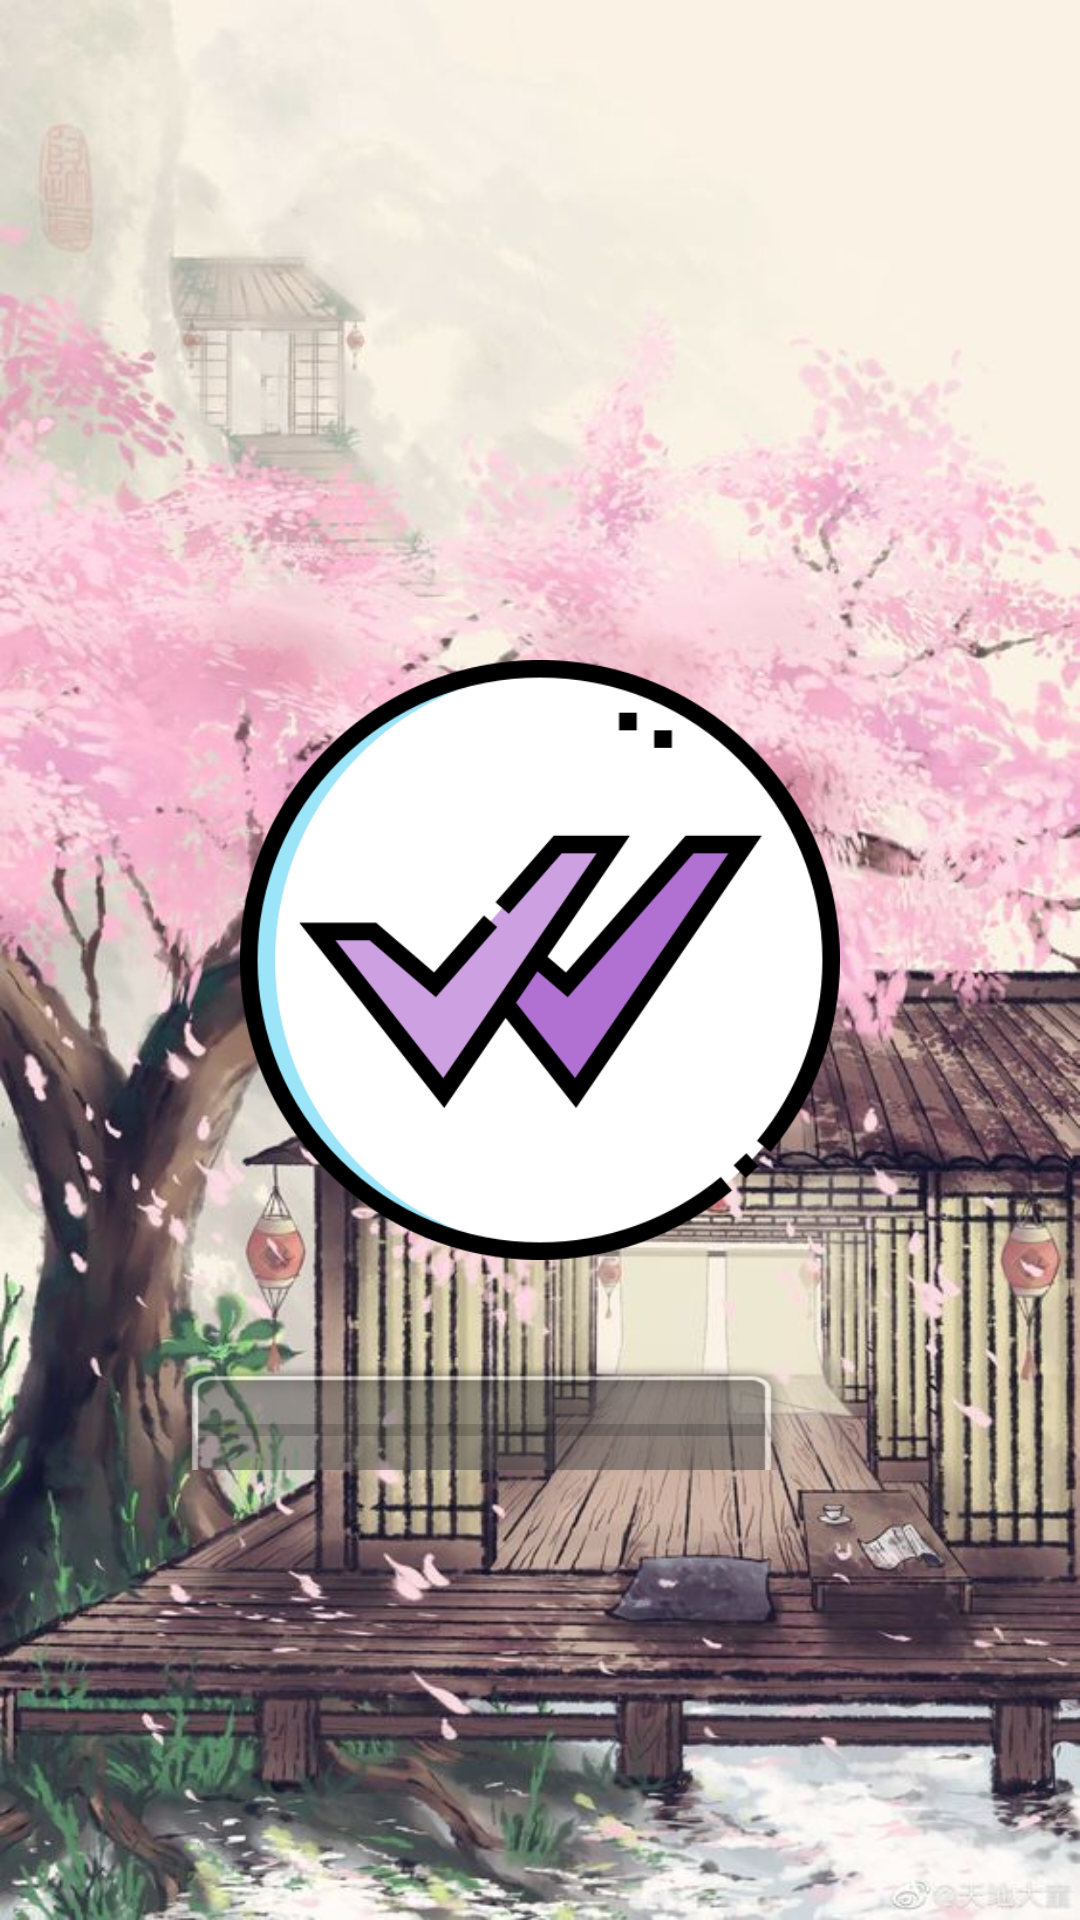

Write the Android layout XML for this screen, with the resource values it uses.
<!-- AndroidManifest.xml: application theme AppTheme -->
<!-- res/layout/activity_splash.xml -->
<?xml version="1.0" encoding="utf-8"?>
<RelativeLayout xmlns:android="http://schemas.android.com/apk/res/android"
    android:layout_height="match_parent"
    android:layout_width="match_parent"
    android:background="@drawable/nha">

    <ImageView
        android:layout_width="200dp"
        android:layout_height="200dp"
        android:layout_centerInParent="true"
        android:src="@drawable/logo"/>

    <ImageView
        android:layout_width="50dp"
        android:layout_height="50dp"
        android:layout_alignParentEnd="true"
        android:layout_alignParentBottom="true"
        android:layout_marginEnd="40dp"
        android:layout_marginBottom="151dp"
        android:src="@drawable/cup" />

    <ProgressBar
        android:id="@+id/progressBar"
        style="?android:attr/progressBarStyleHorizontal"
        android:layout_width="257dp"
        android:layout_height="37dp"
        android:layout_alignParentStart="true"
        android:layout_alignParentEnd="true"
        android:layout_alignParentBottom="true"
        android:layout_marginStart="58dp"
        android:layout_marginEnd="97dp"
        android:layout_marginBottom="150dp"
        android:background="@android:drawable/zoom_plate"
        android:progressTint="@android:color/holo_purple" />

</RelativeLayout>
<!-- resources referenced by this layout -->
<resources>
  <!-- drawable logo: png bitmap (drawable, 40540 bytes) -->
  <!-- drawable nha: jpg bitmap (drawable, 116626 bytes) -->
</resources>
